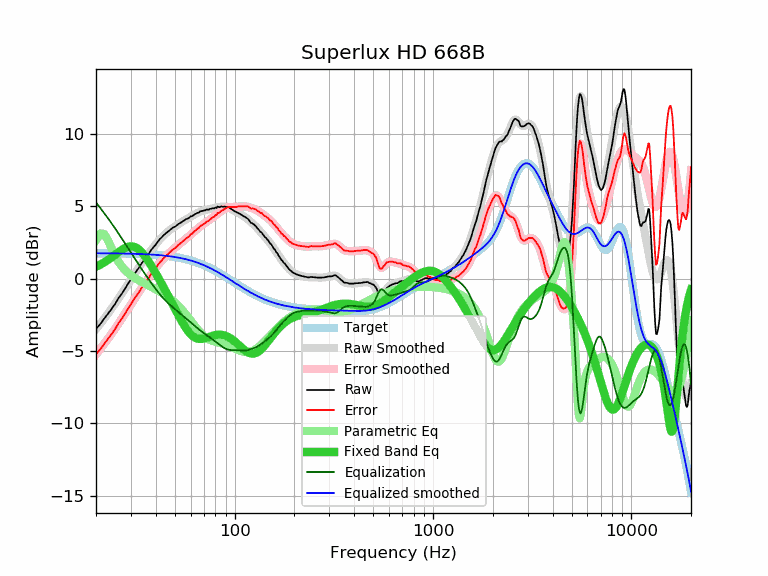

The file beside this chart, header and first rows:
frequency, raw, error, smoothed, error_smoothed, equalization, parametric_eq, equalized_raw, equalized_smoothed, target
20, -3.48, -5.22, -3.50, -5.24, 5.24, 0.81, 1.76, 1.74, 1.74
21, -3.15, -4.89, -3.13, -4.88, 4.88, 0.96, 1.73, 1.74, 1.74
22, -2.77, -4.51, -2.77, -4.51, 4.51, 1.11, 1.74, 1.74, 1.74
23, -2.42, -4.16, -2.42, -4.15, 4.15, 1.28, 1.73, 1.74, 1.74
24, -2.09, -3.83, -2.06, -3.80, 3.80, 1.46, 1.71, 1.74, 1.74
25, -1.74, -3.47, -1.71, -3.45, 3.45, 1.65, 1.71, 1.73, 1.73
26, -1.34, -3.07, -1.37, -3.10, 3.10, 1.82, 1.76, 1.73, 1.73
27, -1.05, -2.78, -1.03, -2.76, 2.76, 1.98, 1.71, 1.73, 1.73
28, -0.71, -2.43, -0.70, -2.42, 2.42, 2.11, 1.71, 1.72, 1.72
29, -0.36, -2.08, -0.38, -2.10, 2.10, 2.19, 1.74, 1.72, 1.72
30, -0.06, -1.77, -0.07, -1.78, 1.78, 2.22, 1.72, 1.71, 1.71
31, 0.25, -1.46, 0.23, -1.48, 1.48, 2.20, 1.73, 1.71, 1.71
32, 0.52, -1.18, 0.51, -1.19, 1.19, 2.12, 1.71, 1.70, 1.70
33, 0.77, -0.93, 0.78, -0.91, 0.91, 1.99, 1.68, 1.70, 1.70
34, 1.05, -0.64, 1.04, -0.65, 0.65, 1.81, 1.70, 1.69, 1.69
35, 1.28, -0.40, 1.29, -0.39, 0.39, 1.61, 1.67, 1.68, 1.68
36, 1.52, -0.15, 1.52, -0.15, 0.15, 1.38, 1.67, 1.67, 1.67
37, 1.73, 0.07, 1.75, 0.09, -0.09, 1.13, 1.64, 1.66, 1.66
38, 1.98, 0.33, 1.96, 0.31, -0.31, 0.88, 1.67, 1.65, 1.65
39, 2.17, 0.53, 2.17, 0.52, -0.52, 0.62, 1.65, 1.64, 1.64
40, 2.33, 0.70, 2.36, 0.73, -0.73, 0.36, 1.60, 1.63, 1.63
41, 2.55, 0.93, 2.54, 0.92, -0.92, 0.11, 1.63, 1.62, 1.62
42, 2.73, 1.12, 2.70, 1.09, -1.09, -0.15, 1.64, 1.61, 1.61
43, 2.86, 1.26, 2.86, 1.26, -1.26, -0.40, 1.60, 1.60, 1.60
44, 3.01, 1.43, 2.99, 1.41, -1.41, -0.65, 1.60, 1.58, 1.58
45, 3.12, 1.55, 3.12, 1.55, -1.55, -0.90, 1.57, 1.57, 1.57
46, 3.23, 1.68, 3.23, 1.68, -1.68, -1.14, 1.55, 1.55, 1.55
47, 3.33, 1.79, 3.33, 1.80, -1.80, -1.38, 1.53, 1.54, 1.54
48, 3.43, 1.91, 3.43, 1.91, -1.91, -1.62, 1.52, 1.52, 1.52
49, 3.53, 2.03, 3.52, 2.01, -2.01, -1.85, 1.52, 1.50, 1.50
50, 3.57, 2.09, 3.60, 2.11, -2.11, -2.08, 1.46, 1.48, 1.48
51, 3.66, 2.20, 3.67, 2.21, -2.21, -2.30, 1.45, 1.46, 1.46
52, 3.76, 2.32, 3.75, 2.31, -2.31, -2.52, 1.45, 1.44, 1.44
53, 3.82, 2.40, 3.82, 2.40, -2.40, -2.73, 1.42, 1.42, 1.42
54, 3.89, 2.49, 3.89, 2.49, -2.49, -2.93, 1.40, 1.40, 1.40
55, 3.96, 2.58, 3.96, 2.58, -2.58, -3.11, 1.38, 1.38, 1.38
56, 4.03, 2.68, 4.02, 2.67, -2.67, -3.29, 1.36, 1.35, 1.35
57, 4.10, 2.77, 4.09, 2.76, -2.76, -3.45, 1.34, 1.33, 1.33
58, 4.14, 2.84, 4.15, 2.85, -2.85, -3.60, 1.29, 1.30, 1.30
59, 4.19, 2.92, 4.21, 2.94, -2.94, -3.73, 1.25, 1.27, 1.27
60, 4.29, 3.05, 4.27, 3.02, -3.02, -3.84, 1.27, 1.24, 1.24
61, 4.30, 3.08, 4.32, 3.11, -3.11, -3.93, 1.19, 1.22, 1.22
62, 4.38, 3.19, 4.38, 3.19, -3.19, -4.01, 1.19, 1.19, 1.19
63, 4.44, 3.28, 4.43, 3.28, -3.28, -4.07, 1.16, 1.16, 1.16
64, 4.48, 3.36, 4.48, 3.36, -3.36, -4.12, 1.12, 1.12, 1.12
65, 4.54, 3.45, 4.53, 3.44, -3.44, -4.15, 1.10, 1.09, 1.09
66, 4.55, 3.49, 4.57, 3.51, -3.51, -4.17, 1.04, 1.06, 1.06
67, 4.64, 3.62, 4.61, 3.59, -3.59, -4.17, 1.05, 1.02, 1.02
68, 4.65, 3.66, 4.64, 3.65, -3.65, -4.17, 1.00, 0.99, 0.99
69, 4.67, 3.72, 4.67, 3.72, -3.72, -4.16, 0.95, 0.95, 0.95
70, 4.70, 3.78, 4.70, 3.78, -3.78, -4.14, 0.92, 0.92, 0.92
71, 4.70, 3.82, 4.72, 3.84, -3.84, -4.12, 0.86, 0.88, 0.88
72, 4.77, 3.93, 4.74, 3.89, -3.89, -4.09, 0.88, 0.84, 0.84
73, 4.75, 3.94, 4.76, 3.95, -3.95, -4.07, 0.80, 0.81, 0.81
74, 4.74, 3.97, 4.78, 4.01, -4.01, -4.04, 0.73, 0.77, 0.77
75, 4.81, 4.08, 4.79, 4.07, -4.07, -4.01, 0.74, 0.73, 0.73
76, 4.81, 4.12, 4.81, 4.12, -4.12, -3.98, 0.69, 0.69, 0.69
77, 4.85, 4.20, 4.83, 4.18, -4.18, -3.96, 0.67, 0.65, 0.65
78, 4.85, 4.24, 4.85, 4.24, -4.24, -3.94, 0.61, 0.61, 0.61
79, 4.84, 4.27, 4.87, 4.30, -4.30, -3.92, 0.54, 0.57, 0.57
... 553 more rows
